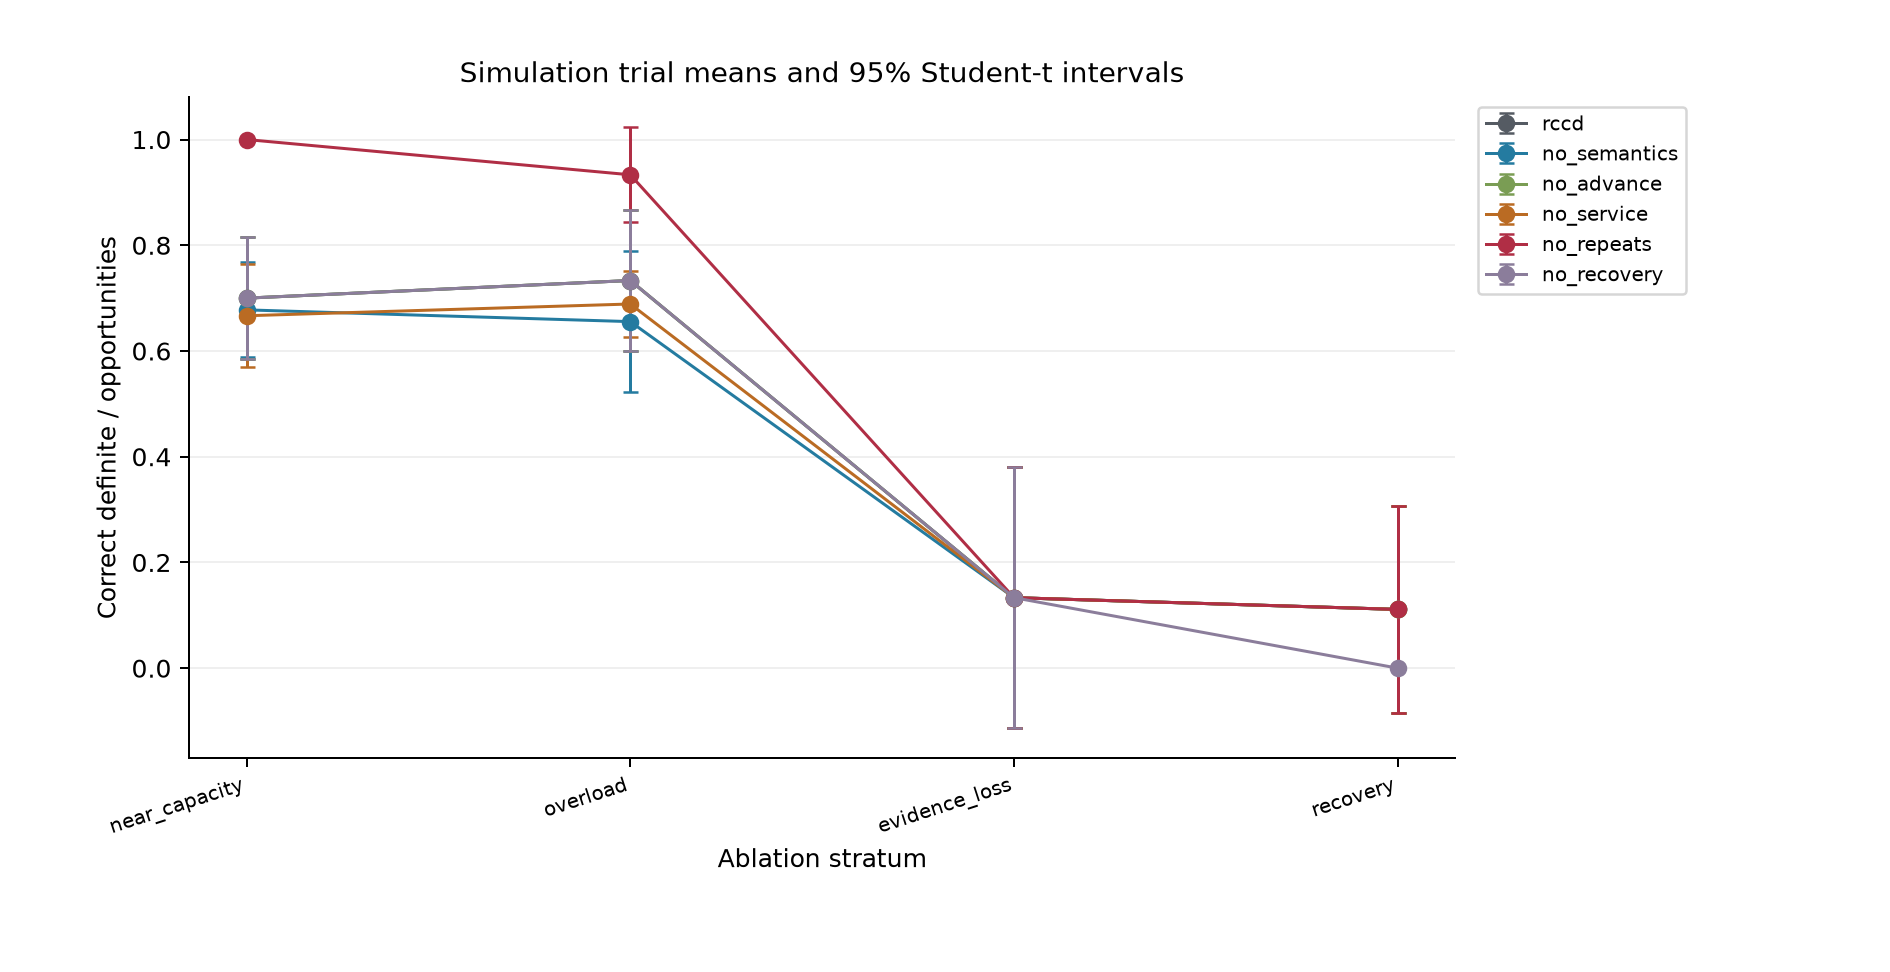

Source data for this figure (header and first rows):
x_label, case, arm, metric, planned_trials, n, mean, median, stddev, ci95_low, ci95_high
near_capacity, near_capacity, rccd, decision_yield, 5, 5, 0.7, 0.7222, 0.09296, 0.5846, 0.8154
near_capacity, near_capacity, no_semantics, decision_yield, 5, 5, 0.6778, 0.6667, 0.07244, 0.5879, 0.7677
near_capacity, near_capacity, no_advance, decision_yield, 5, 5, 0.7, 0.7222, 0.09296, 0.5846, 0.8154
near_capacity, near_capacity, no_service, decision_yield, 5, 5, 0.6667, 0.6111, 0.07857, 0.5691, 0.7642
near_capacity, near_capacity, no_repeats, decision_yield, 5, 5, 1.0, 1.0, 0.0, 1.0, 1.0
near_capacity, near_capacity, no_recovery, decision_yield, 5, 5, 0.7, 0.7222, 0.09296, 0.5846, 0.8154
overload, overload, rccd, decision_yield, 5, 5, 0.7333, 0.7222, 0.1069, 0.6007, 0.866
overload, overload, no_semantics, decision_yield, 5, 5, 0.6556, 0.6667, 0.1069, 0.5229, 0.7882
overload, overload, no_advance, decision_yield, 5, 5, 0.7333, 0.7222, 0.1069, 0.6007, 0.866
overload, overload, no_service, decision_yield, 5, 5, 0.6889, 0.6667, 0.04969, 0.6272, 0.7506
overload, overload, no_repeats, decision_yield, 5, 5, 0.9333, 0.9444, 0.07244, 0.8434, 1.023
overload, overload, no_recovery, decision_yield, 5, 5, 0.7333, 0.7222, 0.1069, 0.6007, 0.866
evidence_loss, evidence_loss, rccd, decision_yield, 5, 5, 0.1333, 0.0, 0.1988, -0.1134, 0.3801
evidence_loss, evidence_loss, no_semantics, decision_yield, 5, 5, 0.1333, 0.0, 0.1988, -0.1134, 0.3801
evidence_loss, evidence_loss, no_advance, decision_yield, 5, 5, 0.1333, 0.0, 0.1988, -0.1134, 0.3801
evidence_loss, evidence_loss, no_service, decision_yield, 5, 5, 0.1333, 0.0, 0.1988, -0.1134, 0.3801
evidence_loss, evidence_loss, no_repeats, decision_yield, 5, 5, 0.1333, 0.0, 0.1988, -0.1134, 0.3801
evidence_loss, evidence_loss, no_recovery, decision_yield, 5, 5, 0.1333, 0.0, 0.1988, -0.1134, 0.3801
recovery, recovery, rccd, decision_yield, 5, 5, 0.1111, 0.0, 0.1571, -0.08397, 0.3062
recovery, recovery, no_semantics, decision_yield, 5, 5, 0.1111, 0.0, 0.1571, -0.08397, 0.3062
recovery, recovery, no_advance, decision_yield, 5, 5, 0.1111, 0.0, 0.1571, -0.08397, 0.3062
recovery, recovery, no_service, decision_yield, 5, 5, 0.1111, 0.0, 0.1571, -0.08397, 0.3062
recovery, recovery, no_repeats, decision_yield, 5, 5, 0.1111, 0.0, 0.1571, -0.08397, 0.3062
recovery, recovery, no_recovery, decision_yield, 5, 5, 0.0, 0.0, 0.0, 0.0, 0.0
